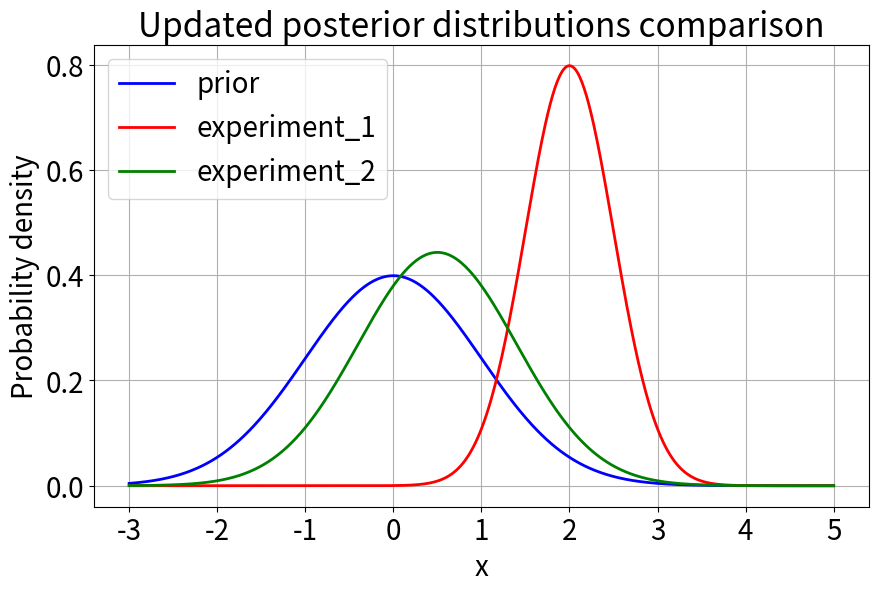

Write the Python code that produced this figure.
import numpy as np
import matplotlib.pyplot as plt
from scipy.stats import norm

# Create points for x-axis
x = np.linspace(-3, 5, 600)

# Calculate PDFs
prior = norm.pdf(x, loc=0, scale=1)  # Standard normal (mean=0, std=1)
posterior_1 = norm.pdf(x, loc=2, scale=0.5)  # Mean=2, std=0.5
posterior_2 = norm.pdf(x, loc=0.5, scale=0.9)  # Mean=0.5, std=0.9

plt.rcParams.update({'font.size': 20})

# Create the plot
plt.figure(figsize=(10, 6))
plt.plot(x, prior, 'b-', label='prior', linewidth=2)
plt.plot(x, posterior_1, 'r-', label='experiment_1', linewidth=2)
plt.plot(x, posterior_2, 'g-', label='experiment_2', linewidth=2)

# Add labels and title
plt.xlabel('x')
plt.ylabel('Probability density')
plt.title('Updated posterior distributions comparison')
plt.legend()
plt.grid(True)

# Show the plot
plt.show()